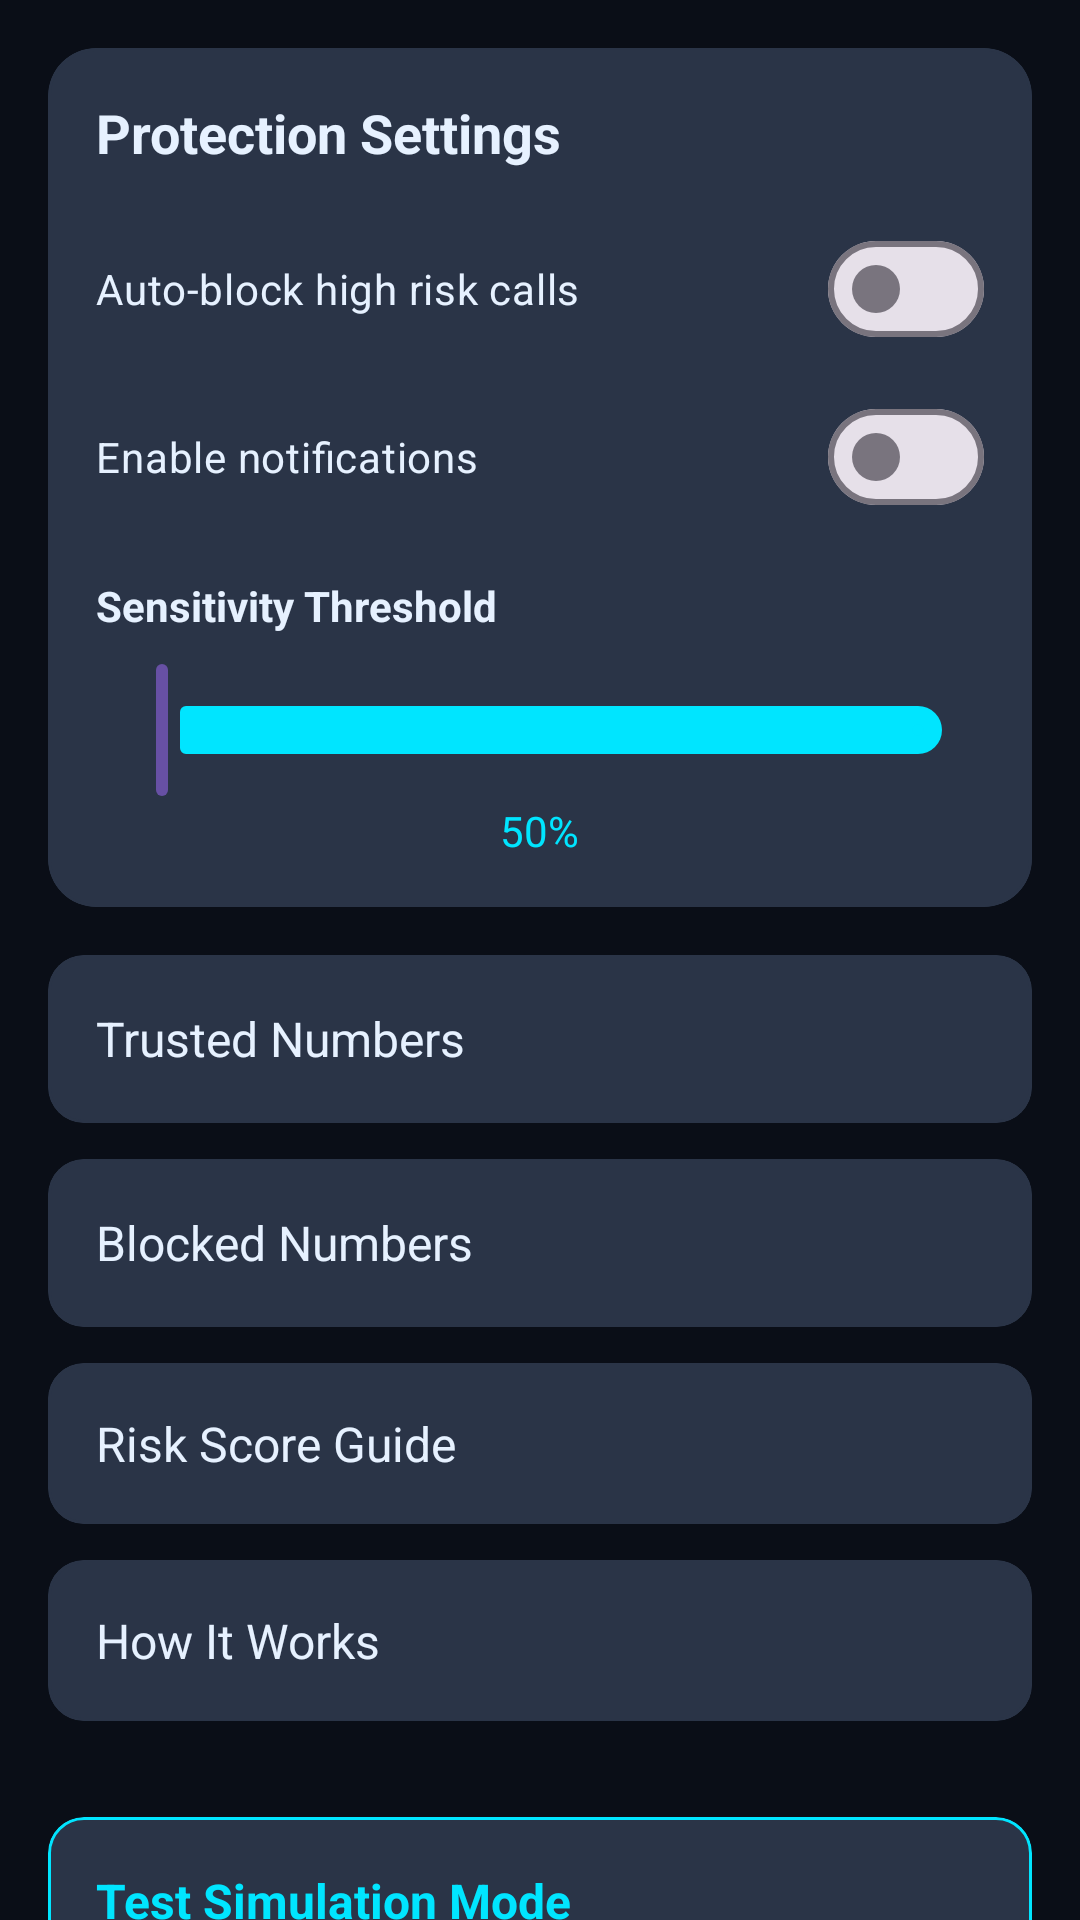

Produce the Android XML layout that renders to this screen, including the resource entries it uses.
<!-- AndroidManifest.xml: application theme Theme.CallSentinel -->
<!-- res/layout/fragment_settings.xml -->
<?xml version="1.0" encoding="utf-8"?>
<androidx.core.widget.NestedScrollView xmlns:android="http://schemas.android.com/apk/res/android"
    xmlns:app="http://schemas.android.com/apk/res-auto"
    android:layout_width="match_parent"
    android:layout_height="match_parent"
    android:background="@color/background_dark"
    android:fillViewport="true">

    <LinearLayout
        android:layout_width="match_parent"
        android:layout_height="wrap_content"
        android:orientation="vertical"
        android:padding="16dp">

        <com.google.android.material.card.MaterialCardView
            android:layout_width="match_parent"
            android:layout_height="wrap_content"
            android:backgroundTint="@color/card_dark"
            app:cardCornerRadius="16dp"
            app:strokeColor="@color/divider"
            app:strokeWidth="1dp">

            <LinearLayout
                android:layout_width="match_parent"
                android:layout_height="wrap_content"
                android:orientation="vertical"
                android:padding="16dp">

                <TextView
                    android:layout_width="wrap_content"
                    android:layout_height="wrap_content"
                    android:text="Protection Settings"
                    android:textColor="@color/text_primary"
                    android:textSize="18sp"
                    android:textStyle="bold" />

                <com.google.android.material.materialswitch.MaterialSwitch
                    android:id="@+id/switchAutoBlock"
                    android:layout_width="match_parent"
                    android:layout_height="wrap_content"
                    android:layout_marginTop="16dp"
                    android:text="Auto-block high risk calls"
                    android:textColor="@color/text_primary" />

                <com.google.android.material.materialswitch.MaterialSwitch
                    android:id="@+id/switchNotifications"
                    android:layout_width="match_parent"
                    android:layout_height="wrap_content"
                    android:layout_marginTop="8dp"
                    android:text="Enable notifications"
                    android:textColor="@color/text_primary" />

                <TextView
                    android:layout_width="wrap_content"
                    android:layout_height="wrap_content"
                    android:layout_marginTop="16dp"
                    android:text="Sensitivity Threshold"
                    android:textColor="@color/text_primary"
                    android:textSize="14sp"
                    android:textStyle="bold" />

                <com.google.android.material.slider.Slider
                    android:id="@+id/sliderSensitivity"
                    android:layout_width="match_parent"
                    android:layout_height="wrap_content"
                    android:layout_marginTop="8dp"
                    android:valueFrom="0"
                    android:valueTo="100"
                    app:trackColor="@color/accent_cyan" />

                <TextView
                    android:id="@+id/tvSensitivityValue"
                    android:layout_width="wrap_content"
                    android:layout_height="wrap_content"
                    android:layout_gravity="center"
                    android:text="50%"
                    android:textColor="@color/accent_cyan"
                    android:textSize="14sp" />

            </LinearLayout>

        </com.google.android.material.card.MaterialCardView>

        <com.google.android.material.card.MaterialCardView
            android:id="@+id/cardTrustedList"
            android:layout_width="match_parent"
            android:layout_height="wrap_content"
            android:layout_marginTop="16dp"
            android:backgroundTint="@color/card_dark"
            app:cardCornerRadius="12dp"
            app:strokeColor="@color/divider"
            app:strokeWidth="1dp">

            <LinearLayout
                android:layout_width="match_parent"
                android:layout_height="wrap_content"
                android:gravity="center_vertical"
                android:orientation="horizontal"
                android:padding="16dp">

                <TextView
                    android:layout_width="0dp"
                    android:layout_height="wrap_content"
                    android:layout_weight="1"
                    android:text="Trusted Numbers"
                    android:textColor="@color/text_primary"
                    android:textSize="16sp" />

                <ImageView
                    android:layout_width="24dp"
                    android:layout_height="24dp"
                    android:src="@drawable/ic_shield"
                    app:tint="@color/accent_green" />

            </LinearLayout>

        </com.google.android.material.card.MaterialCardView>

        <com.google.android.material.card.MaterialCardView
            android:id="@+id/cardBlockList"
            android:layout_width="match_parent"
            android:layout_height="wrap_content"
            android:layout_marginTop="12dp"
            android:backgroundTint="@color/card_dark"
            app:cardCornerRadius="12dp"
            app:strokeColor="@color/divider"
            app:strokeWidth="1dp">

            <LinearLayout
                android:layout_width="match_parent"
                android:layout_height="wrap_content"
                android:gravity="center_vertical"
                android:orientation="horizontal"
                android:padding="16dp">

                <TextView
                    android:layout_width="0dp"
                    android:layout_height="wrap_content"
                    android:layout_weight="1"
                    android:text="Blocked Numbers"
                    android:textColor="@color/text_primary"
                    android:textSize="16sp" />

                <ImageView
                    android:layout_width="24dp"
                    android:layout_height="24dp"
                    android:src="@drawable/ic_warning"
                    app:tint="@color/accent_red" />

            </LinearLayout>

        </com.google.android.material.card.MaterialCardView>

        <com.google.android.material.card.MaterialCardView
            android:id="@+id/cardRiskGuide"
            android:layout_width="match_parent"
            android:layout_height="wrap_content"
            android:layout_marginTop="12dp"
            android:backgroundTint="@color/card_dark"
            app:cardCornerRadius="12dp"
            app:strokeColor="@color/divider"
            app:strokeWidth="1dp">

            <LinearLayout
                android:layout_width="match_parent"
                android:layout_height="wrap_content"
                android:gravity="center_vertical"
                android:orientation="horizontal"
                android:padding="16dp">

                <TextView
                    android:layout_width="0dp"
                    android:layout_height="wrap_content"
                    android:layout_weight="1"
                    android:text="Risk Score Guide"
                    android:textColor="@color/text_primary"
                    android:textSize="16sp" />

            </LinearLayout>

        </com.google.android.material.card.MaterialCardView>

        <com.google.android.material.card.MaterialCardView
            android:id="@+id/cardHowItWorks"
            android:layout_width="match_parent"
            android:layout_height="wrap_content"
            android:layout_marginTop="12dp"
            android:backgroundTint="@color/card_dark"
            app:cardCornerRadius="12dp"
            app:strokeColor="@color/divider"
            app:strokeWidth="1dp">

            <LinearLayout
                android:layout_width="match_parent"
                android:layout_height="wrap_content"
                android:gravity="center_vertical"
                android:orientation="horizontal"
                android:padding="16dp">

                <TextView
                    android:layout_width="0dp"
                    android:layout_height="wrap_content"
                    android:layout_weight="1"
                    android:text="How It Works"
                    android:textColor="@color/text_primary"
                    android:textSize="16sp" />

            </LinearLayout>

        </com.google.android.material.card.MaterialCardView>

        <com.google.android.material.card.MaterialCardView
            android:id="@+id/cardTestSimulation"
            android:layout_width="match_parent"
            android:layout_height="wrap_content"
            android:layout_marginTop="32dp"
            android:layout_marginBottom="32dp"
            android:backgroundTint="@color/card_dark"
            app:cardCornerRadius="12dp"
            app:strokeColor="@color/accent_cyan"
            app:strokeWidth="1dp">

            <LinearLayout
                android:layout_width="match_parent"
                android:layout_height="wrap_content"
                android:gravity="center_vertical"
                android:orientation="horizontal"
                android:padding="16dp">

                <TextView
                    android:layout_width="0dp"
                    android:layout_height="wrap_content"
                    android:layout_weight="1"
                    android:text="Test Simulation Mode"
                    android:textColor="@color/accent_cyan"
                    android:textSize="16sp"
                    android:textStyle="bold" />

                <ImageView
                    android:layout_width="24dp"
                    android:layout_height="24dp"
                    android:src="@drawable/ic_shield"
                    app:tint="@color/accent_cyan" />

            </LinearLayout>

        </com.google.android.material.card.MaterialCardView>

    </LinearLayout>

</androidx.core.widget.NestedScrollView>
<!-- resources referenced by this layout -->
<resources>
  <color name="accent_cyan">#00E5FF</color>
  <color name="accent_green">#00E676</color>
  <color name="accent_red">#FF1744</color>
  <color name="background_dark">#0A0E17</color>
  <color name="card_dark">#2A3447</color>
  <color name="divider">#2A3447</color>
  <color name="text_primary">#E6F1FF</color>
  <style name="Theme.CallSentinel" parent="Base.Theme.CallSentinel" />
  <style name="Base.Theme.CallSentinel" parent="Theme.Material3.DayNight.NoActionBar">
          
          
      </style>
</resources>
